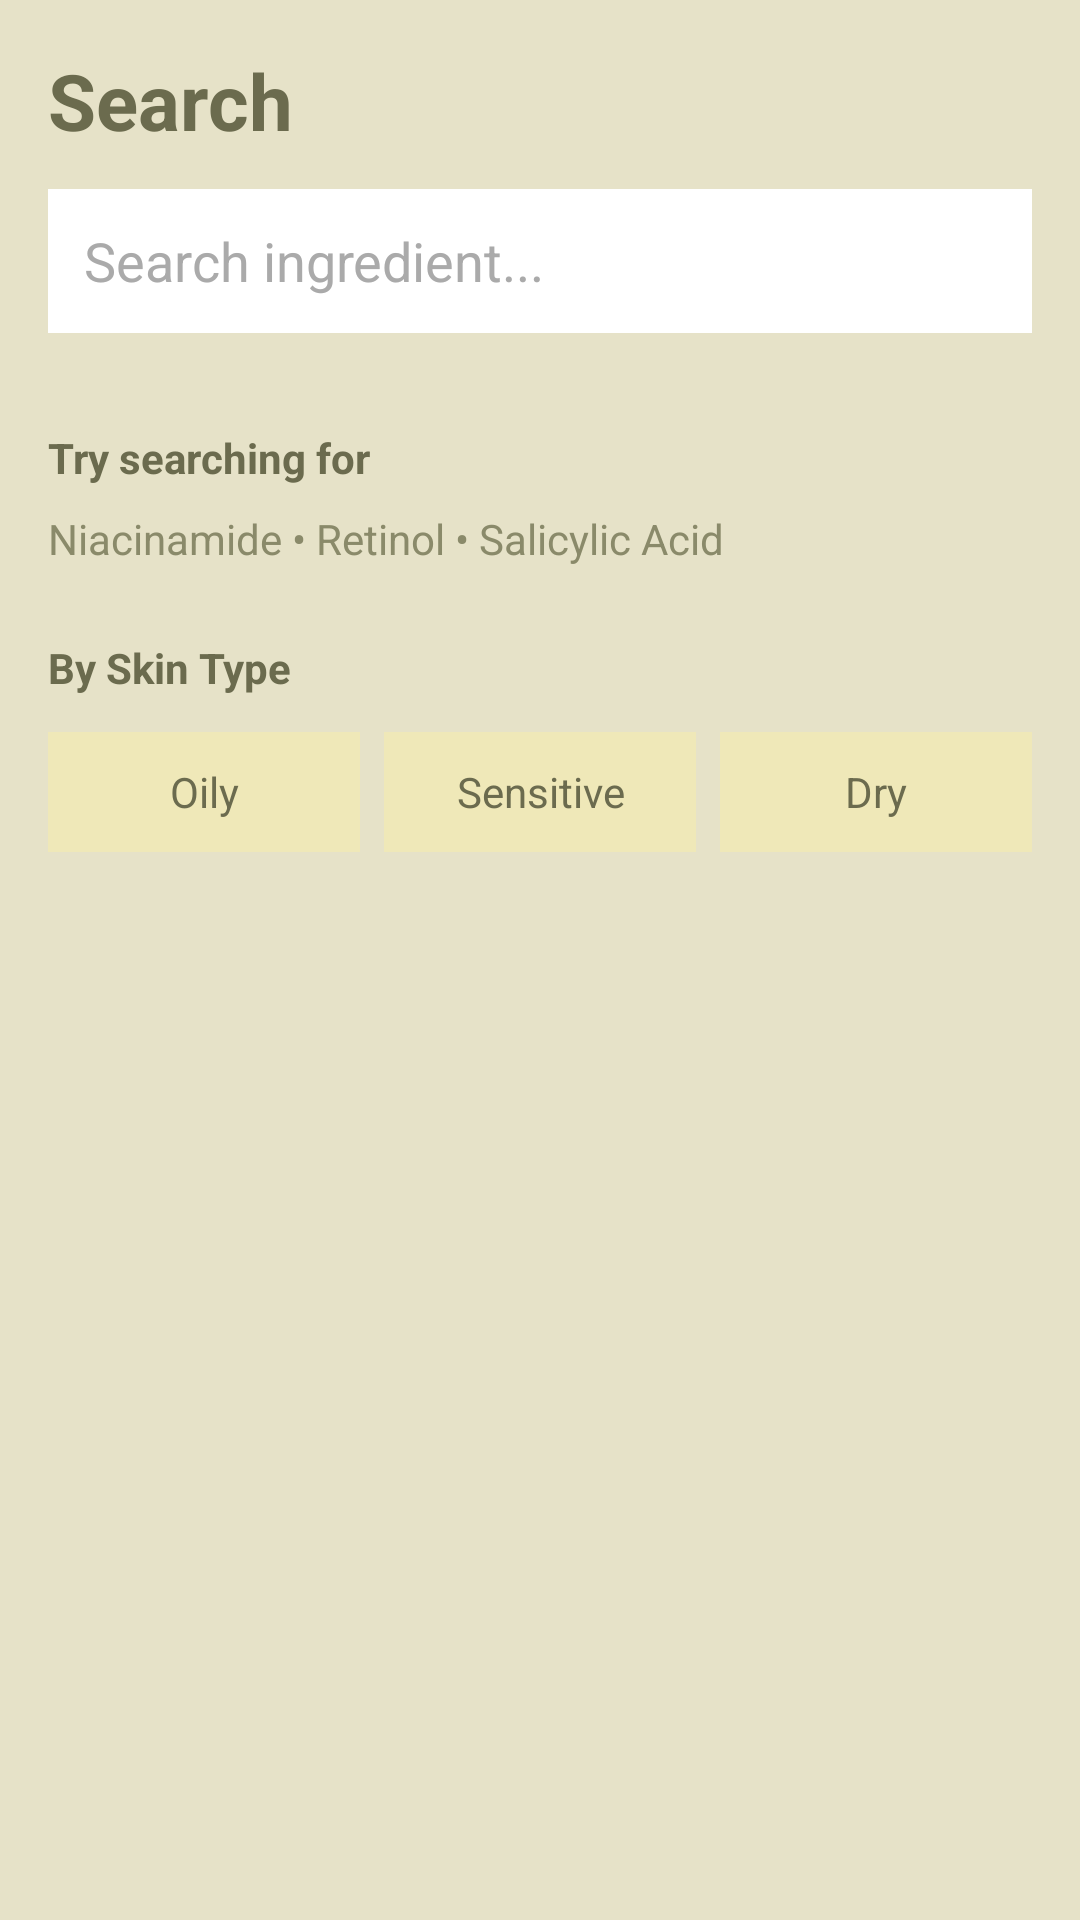

Reconstruct the res/layout file that produces this screen, plus the resources it refers to.
<!-- AndroidManifest.xml: application theme Theme.SkincareChecker -->
<!-- res/layout/fragment_search.xml -->
<?xml version="1.0" encoding="utf-8"?>
<LinearLayout
    xmlns:android="http://schemas.android.com/apk/res/android"
    xmlns:tools="http://schemas.android.com/tools"
    android:layout_width="match_parent"
    android:layout_height="match_parent"
    android:orientation="vertical"
    android:background="#E6E2C8"
    tools:context=".SearchFragment">

    
    <LinearLayout
        android:layout_width="match_parent"
        android:layout_height="wrap_content"
        android:orientation="vertical"
        android:padding="16dp"
        android:paddingTop="32dp">

        <TextView
            android:layout_width="wrap_content"
            android:layout_height="wrap_content"
            android:text="Search"
            android:textSize="26sp"
            android:textStyle="bold"
            android:textColor="#6B6B4E"
            android:layout_marginBottom="12dp"/>

        <EditText
            android:id="@+id/etSearch"
            android:layout_width="match_parent"
            android:layout_height="48dp"
            android:hint="Search ingredient..."
            android:padding="12dp"
            android:background="#FFFFFF"
            android:textColor="#333333"
            android:textColorHint="#AAAAAA"
            android:inputType="text"
            android:imeOptions="actionSearch"/>

    </LinearLayout>

    
    <androidx.core.widget.NestedScrollView
        android:id="@+id/searchStartLayout"
        android:layout_width="match_parent"
        android:layout_height="0dp"
        android:layout_weight="1"
        android:visibility="visible">

        <LinearLayout
            android:layout_width="match_parent"
            android:layout_height="wrap_content"
            android:orientation="vertical"
            android:paddingHorizontal="16dp"
            android:paddingBottom="16dp">

            <TextView
                android:layout_width="wrap_content"
                android:layout_height="wrap_content"
                android:text="Try searching for"
                android:textStyle="bold"
                android:textColor="#6B6B4E"
                android:layout_marginTop="16dp"/>

            <TextView
                android:layout_width="wrap_content"
                android:layout_height="wrap_content"
                android:text="Niacinamide • Retinol • Salicylic Acid"
                android:textColor="#8A8A6A"
                android:layout_marginTop="8dp"/>

            <TextView
                android:layout_width="wrap_content"
                android:layout_height="wrap_content"
                android:text="By Skin Type"
                android:textStyle="bold"
                android:textColor="#6B6B4E"
                android:layout_marginTop="24dp"/>

            <LinearLayout
                android:layout_width="match_parent"
                android:layout_height="wrap_content"
                android:orientation="horizontal"
                android:layout_marginTop="12dp">

                <TextView
                    android:id="@+id/btnSearchOily"
                    android:layout_width="0dp"
                    android:layout_height="40dp"
                    android:layout_weight="1"
                    android:text="Oily"
                    android:gravity="center"
                    android:background="#EFE8B8"
                    android:textColor="#6B6B4E"
                    android:layout_marginEnd="8dp"/>

                <TextView
                    android:id="@+id/btnSearchSensitive"
                    android:layout_width="0dp"
                    android:layout_height="40dp"
                    android:layout_weight="1"
                    android:text="Sensitive"
                    android:gravity="center"
                    android:background="#EFE8B8"
                    android:textColor="#6B6B4E"
                    android:layout_marginEnd="8dp"/>

                <TextView
                    android:id="@+id/btnSearchDry"
                    android:layout_width="0dp"
                    android:layout_height="40dp"
                    android:layout_weight="1"
                    android:text="Dry"
                    android:gravity="center"
                    android:background="#EFE8B8"
                    android:textColor="#6B6B4E"/>

            </LinearLayout>

        </LinearLayout>
    </androidx.core.widget.NestedScrollView>

    
    <androidx.recyclerview.widget.RecyclerView
        android:id="@+id/recyclerSearch"
        android:layout_width="match_parent"
        android:layout_height="0dp"
        android:layout_weight="1"
        android:background="#E6E2C8"
        android:paddingHorizontal="16dp"
        android:paddingBottom="16dp"
        android:clipToPadding="false"
        android:visibility="gone"
        tools:listitem="@android:layout/simple_list_item_1"/>

</LinearLayout>
<!-- resources referenced by this layout -->
<resources>
  <style name="Theme.SkincareChecker" parent="Base.Theme.SkincareChecker" />
  <style name="Base.Theme.SkincareChecker" parent="Theme.Material3.DayNight.NoActionBar">
          
          
      </style>
</resources>
